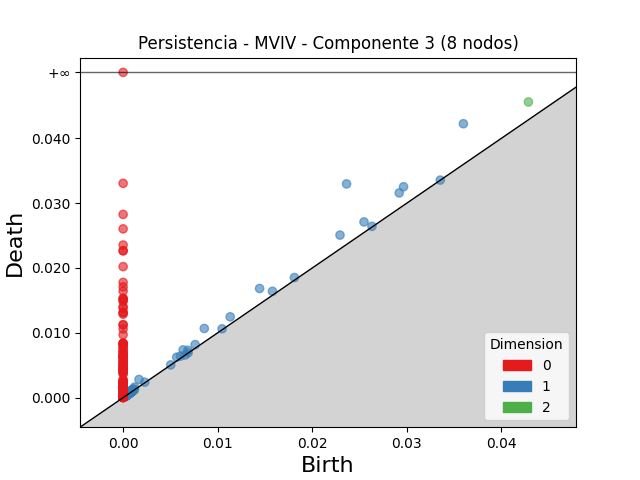

Values plotted in this chart, from the file beside it:
dimension, birth, death
2, 0.04285, 0.0456
2, 0.001039, 0.001095
2, 0.0004696, 0.0005137
2, 0.0007167, 0.000754
2, 0.0003023, 0.0003352
2, 0.0009259, 0.0009586
2, 0.001065, 0.001097
2, 0.0009139, 0.0009434
2, 0.0003241, 0.000351
2, 0.0005836, 0.0006099
2, 0.0003439, 0.0003651
2, 0.0004193, 0.0004387
2, 0.0008432, 0.000858
2, 0.0004876, 0.0005019
2, 0.0004777, 0.000492
2, 0.0008273, 0.0008412
2, 0.0004759, 0.0004872
2, 0.0005015, 0.0005117
2, 0.0005843, 0.0005905
2, 0.001023, 0.001025
1, 0.02362, 0.03296
1, 0.03598, 0.04225
1, 0.02965, 0.03253
1, 0.01443, 0.01683
1, 0.02919, 0.03157
1, 0.02293, 0.02507
1, 0.008581, 0.01067
1, 0.02547, 0.0271
1, 0.01132, 0.01246
1, 0.001681, 0.002803
1, 0.006344, 0.007363
1, 0.01579, 0.0164
1, 0.005661, 0.006231
1, 0.007614, 0.008176
1, 0.006848, 0.007294
1, 0.001214, 0.001626
1, 0.01811, 0.01852
1, 0.006055, 0.006396
1, 0.0006802, 0.00101
1, 0.001003, 0.001269
1, 0.0007215, 0.0009791
1, 0.001097, 0.001328
1, 0.0006687, 0.0008956
1, 0.0006219, 0.0008085
1, 0.000659, 0.0008414
1, 0.0005793, 0.0007587
1, 0.0003058, 0.0004715
1, 0.0006016, 0.0007665
1, 0.0008745, 0.001028
1, 0.01046, 0.01061
1, 0.0003387, 0.0004908
1, 0.0006832, 0.0008336
1, 0.0009642, 0.001107
1, 0.0003947, 0.0005348
1, 0.0002916, 0.000427
1, 0.0008928, 0.001026
1, 0.0004059, 0.0005358
1, 0.0006753, 0.0008032
1, 0.0003268, 0.0004448
1, 0.0006103, 0.0007273
... 818 more rows
